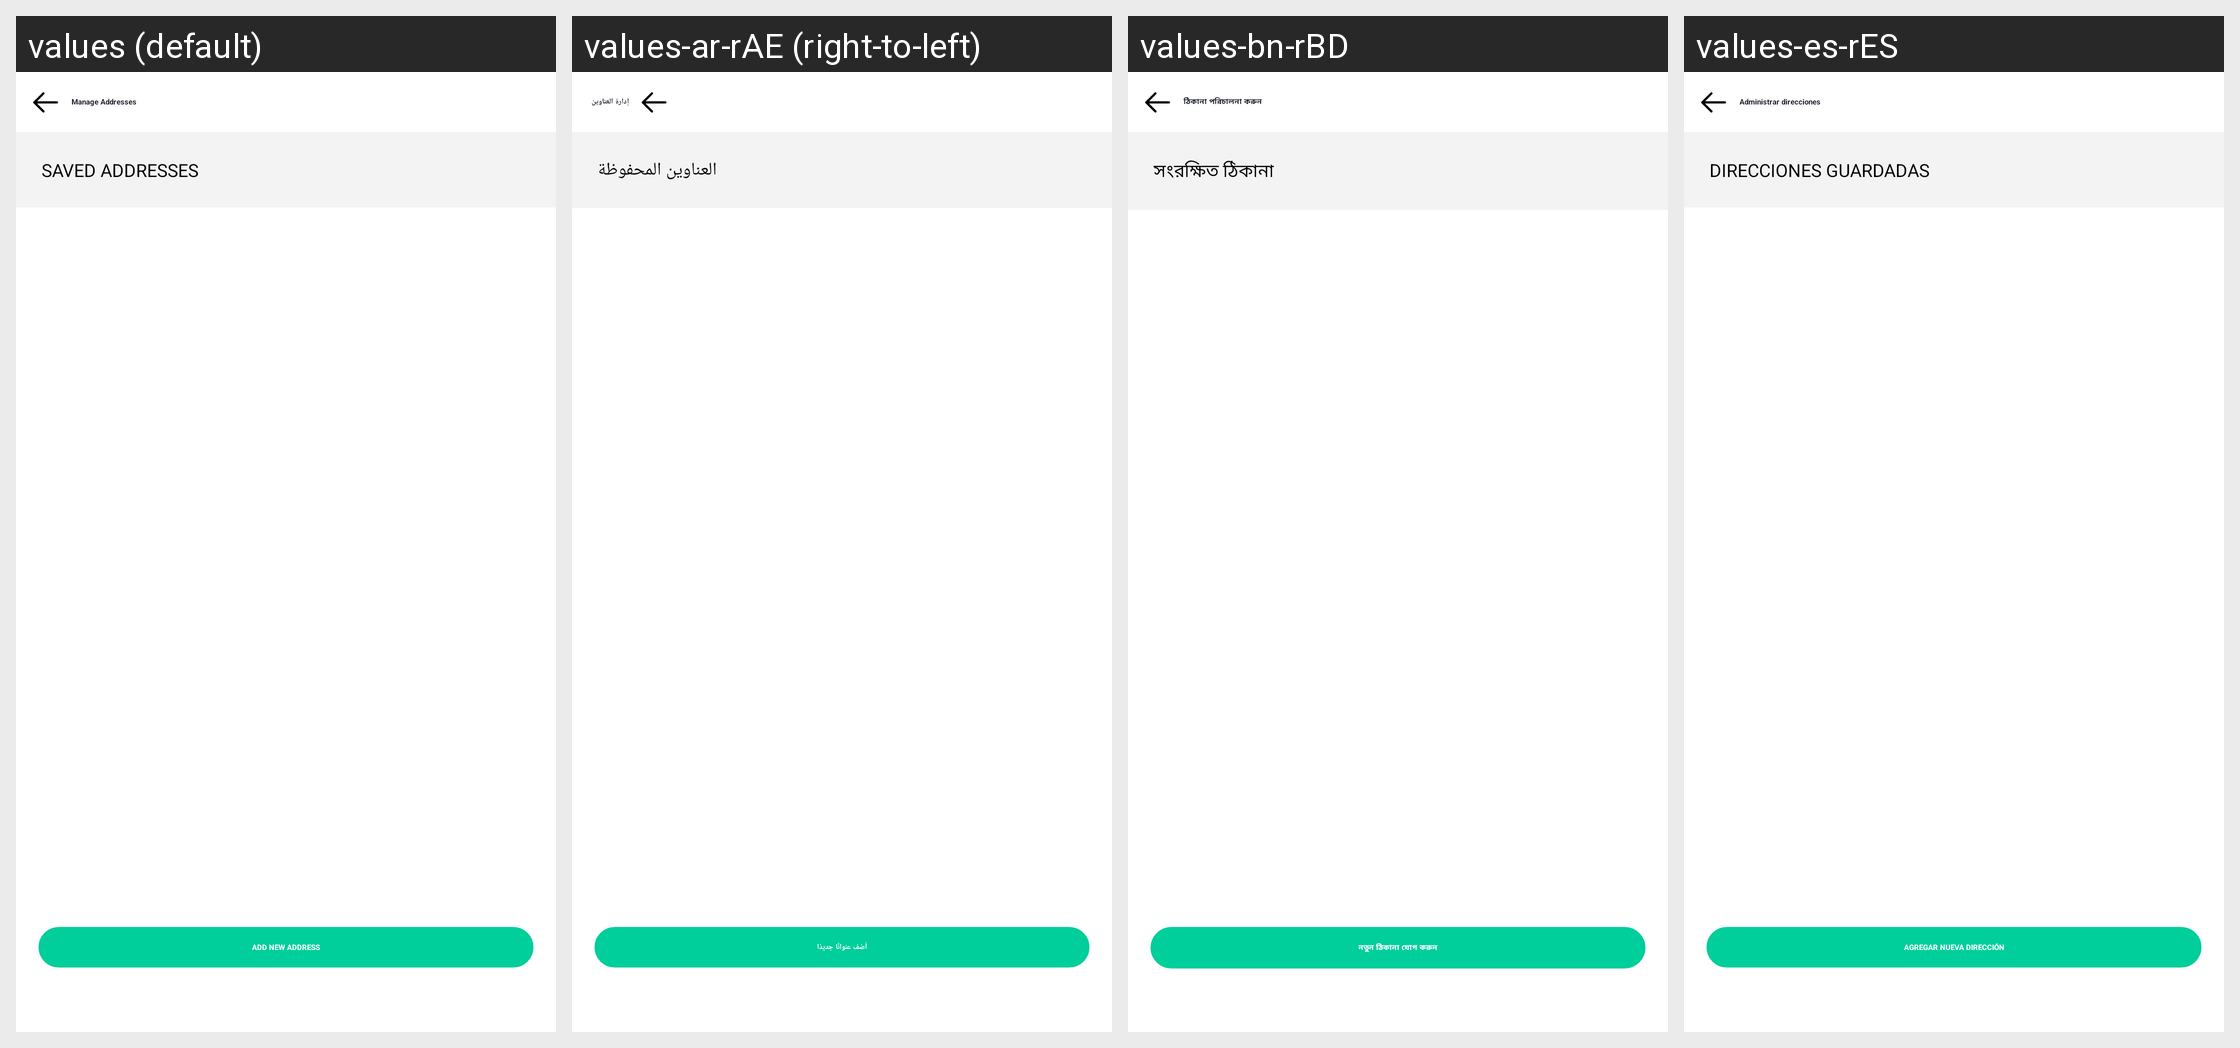

For this localized Android screen grid, give each drawn string resource with its value in every locale shown.
Android screen res/layout/activity_address_list.xml rendered under 4 locales, left to right: values (default), values-ar-rAE (right-to-left), values-bn-rBD, values-es-rES. Device: Nexus 5 (rendered at 1080×1920; each locale shown at half size, 540×960, under a caption strip naming it); theme Theme.Csfoodapp.NoActionBar.
Other locales in the repository, not shown: values-af, values-af-rZA, values-am, values-ar, values-az, values-be, values-bg, values-bn, values-bs, values-ca, values-cs, values-cs-rCZ, values-da, values-de, values-el, values-el-rGR, values-en-rGB, values-en-rUS, values-es, values-es-rUS, values-et, values-et-rEE, values-eu, values-fa, values-fi, values-fr, values-fr-rCA, values-fr-rFR, values-gl, values-gu, values-hi, values-hi-rIN, values-hr, values-hu, values-hy, values-in, values-in-rID, values-is, values-it, values-iw, values-ja, values-ka, values-kk, values-km, values-kn, values-ko, values-ky, values-lo, values-lt, values-lt-rLT, values-lv, values-lv-rLV, values-mk, values-ml, values-mn, values-mr, values-ms, values-my, values-nb, values-ne, values-nl, values-pa, values-pl, values-pl-rPL, values-pt, values-pt-rBR, values-pt-rPT, values-ro, values-ro-rRO, values-ru, values-ru-rRU, values-si, values-sk, values-sk-rSK, values-sl, values-sl-rSI, values-sq, values-sr, values-sv, values-sw, values-ta, values-te, values-th, values-tl, values-tr, values-uk, values-ur, values-uz, values-vi, values-zh, values-zh-rCN, values-zh-rHK, values-zh-rTW, values-zu.
Strings drawn on this screen, with the default value and each locale's value (text and hints the layout hard-codes, and strings that could not be matched under every locale, appear in the picture but are not listed):

manage_addresses
  values: Manage Addresses
  values-ar-rAE: إدارة العناوين
  values-bn-rBD: ঠিকানা পরিচালনা করুন
  values-es-rES: Administrar direcciones

saved_addresses
  values: SAVED ADDRESSES
  values-ar-rAE: العناوين المحفوظة
  values-bn-rBD: সংরক্ষিত ঠিকানা
  values-es-rES: DIRECCIONES GUARDADAS

add_new_address
  values: ADD NEW ADDRESS
  values-ar-rAE: أضف عنوانًا جديدًا
  values-bn-rBD: নতুন ঠিকানা যোগ করুন
  values-es-rES: AGREGAR NUEVA DIRECCIÓN
